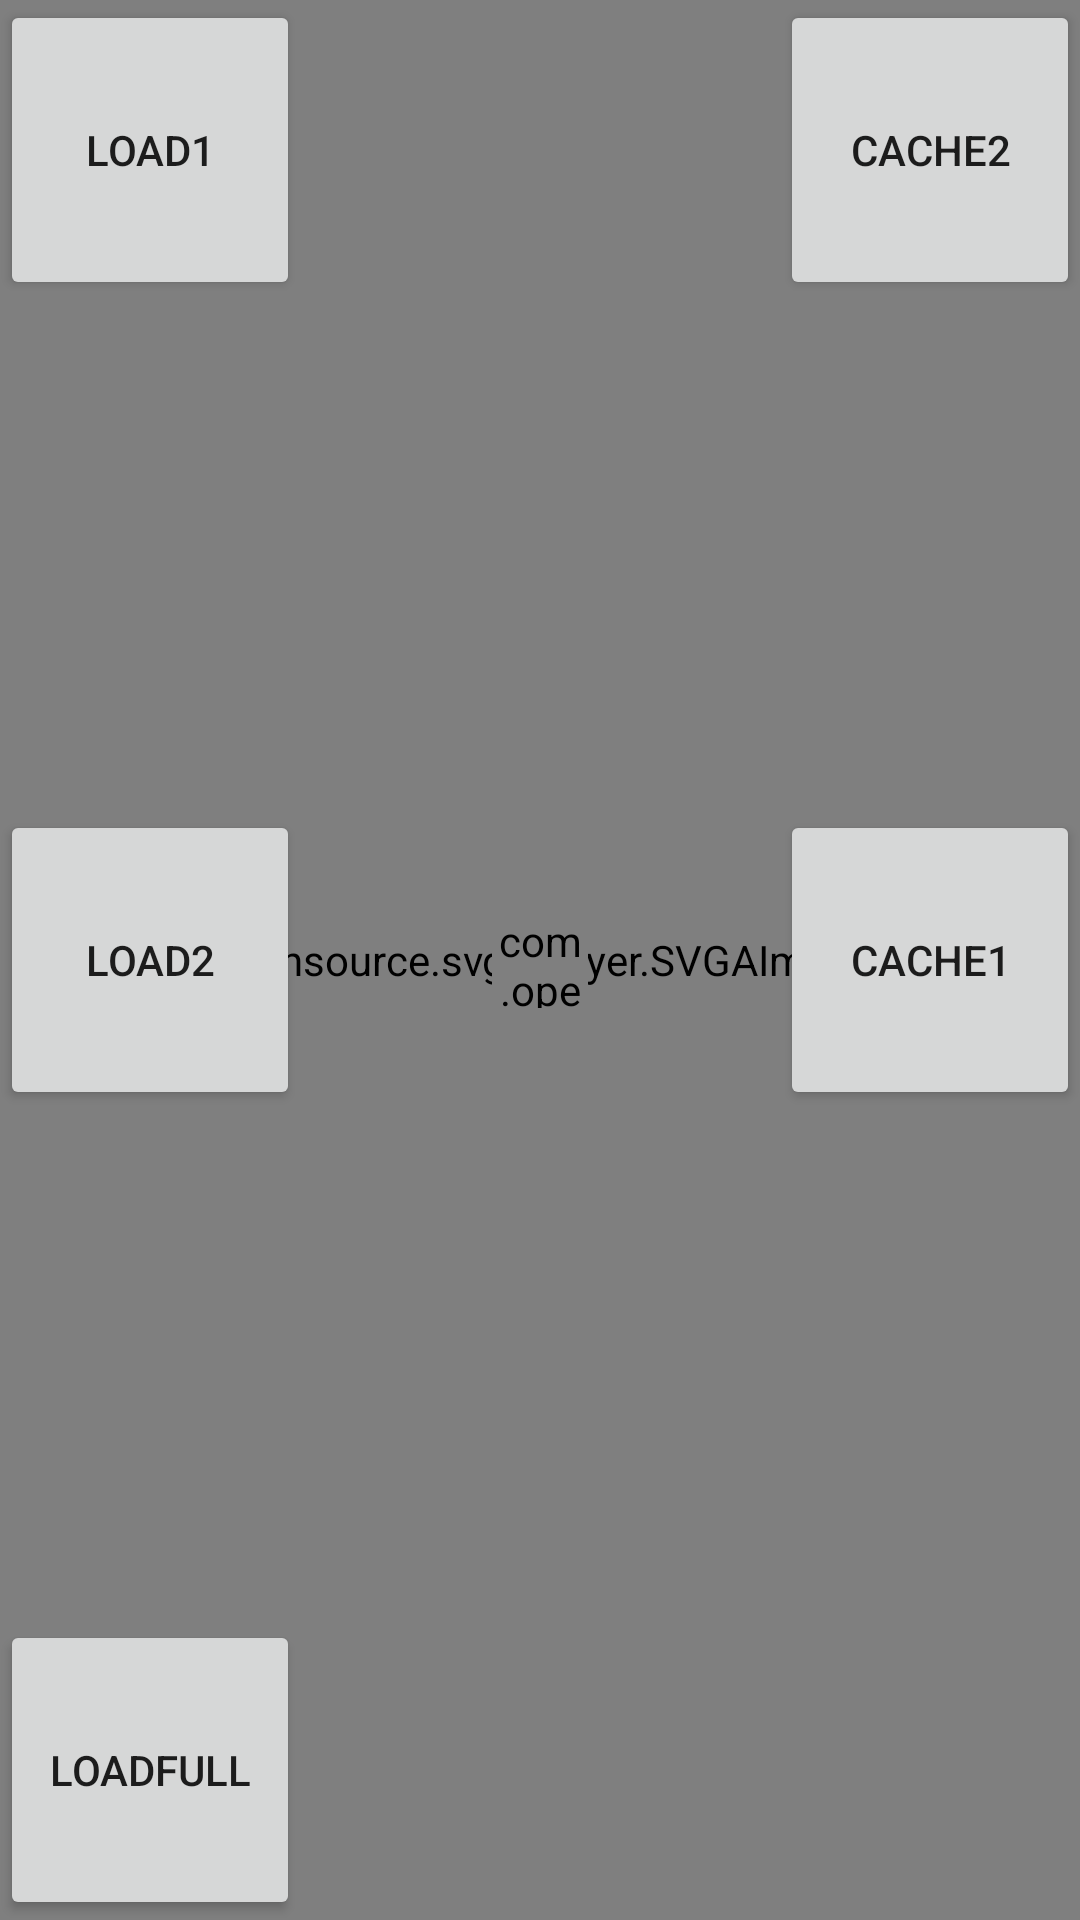

The Android layout XML behind this screen, and the referenced resources:
<!-- AndroidManifest.xml: application theme Theme.QWUI_Android -->
<!-- res/layout/fragment_svga.xml -->
<?xml version="1.0" encoding="utf-8"?>
<FrameLayout xmlns:android="http://schemas.android.com/apk/res/android"
    android:layout_width="match_parent"
    android:layout_height="match_parent"
    xmlns:app="http://schemas.android.com/apk/res-auto">

    <Button
        android:id="@+id/load1"
        android:text="load1"
        android:layout_width="100dp"
        android:layout_height="100dp"
        android:src="@mipmap/ic_launcher_round" />

    <Button
        android:id="@+id/loadFull"
        android:text="loadFull"
        android:layout_width="100dp"
        android:layout_height="100dp"
        android:layout_gravity="bottom"
        android:src="@mipmap/ic_launcher_round" />

    <Button
        android:id="@+id/load2"
        android:layout_width="100dp"
        android:layout_height="100dp"
        android:layout_gravity="center_vertical"
        android:text="load2"/>

    <Button
        android:id="@+id/cache1"
        android:layout_width="100dp"
        android:layout_height="100dp"
        android:text="cache1"
        android:layout_gravity="center_vertical|right" />

    <Button
        android:id="@+id/cache2"
        android:layout_width="100dp"
        android:layout_height="100dp"
        android:layout_gravity="end"
        android:text="cache2"/>

    <com.qwuiteam.project.TouchSizeLayout
        android:id="@+id/layoutTouchSize"
        android:background="@color/red_fd2772"
        android:layout_width="match_parent"
        android:layout_height="200dp"/>

    <com.qwuiteam.project.SvgaTouchSizeLayout
        android:id="@+id/svgaView"
        app:loopCount="-1"
        android:layout_width="match_parent"
        android:layout_height="200dp"/>

    <com.opensource.svgaplayer.SVGAImageView
        android:id="@+id/svgaViewFull"
        app:loopCount="1"
        android:layout_width="match_parent"
        android:layout_height="match_parent"/>

    <com.opensource.svgaplayer.SVGAImageView
        android:id="@+id/bell"
        app:loopCount="1"
        android:layout_gravity="center"
        android:layout_width="32dp"
        android:layout_height="32dp"/>

</FrameLayout>
<!-- resources referenced by this layout -->
<resources>
  <color name="red_fd2772">#fd2772</color>
  <style name="Theme.QWUI_Android" parent="Theme.AppCompat.Light.NoActionBar">
          
          <item name="colorPrimary">@color/purple_500</item>
          <item name="colorPrimaryVariant">@color/purple_700</item>
          <item name="colorOnPrimary">@color/white</item>
          
          <item name="colorSecondary">@color/teal_200</item>
          <item name="colorSecondaryVariant">@color/teal_700</item>
          <item name="colorOnSecondary">@color/black</item>
          
          <item name="android:statusBarColor" tools:targetApi="l">?attr/colorPrimaryVariant</item>
          
      </style>
  <color name="purple_500">#FF6200EE</color>
  <color name="purple_700">#FF3700B3</color>
  <color name="white">#FFFFFFFF</color>
  <color name="teal_200">#FF03DAC5</color>
  <color name="teal_700">#FF018786</color>
  <color name="black">#FF000000</color>
</resources>
